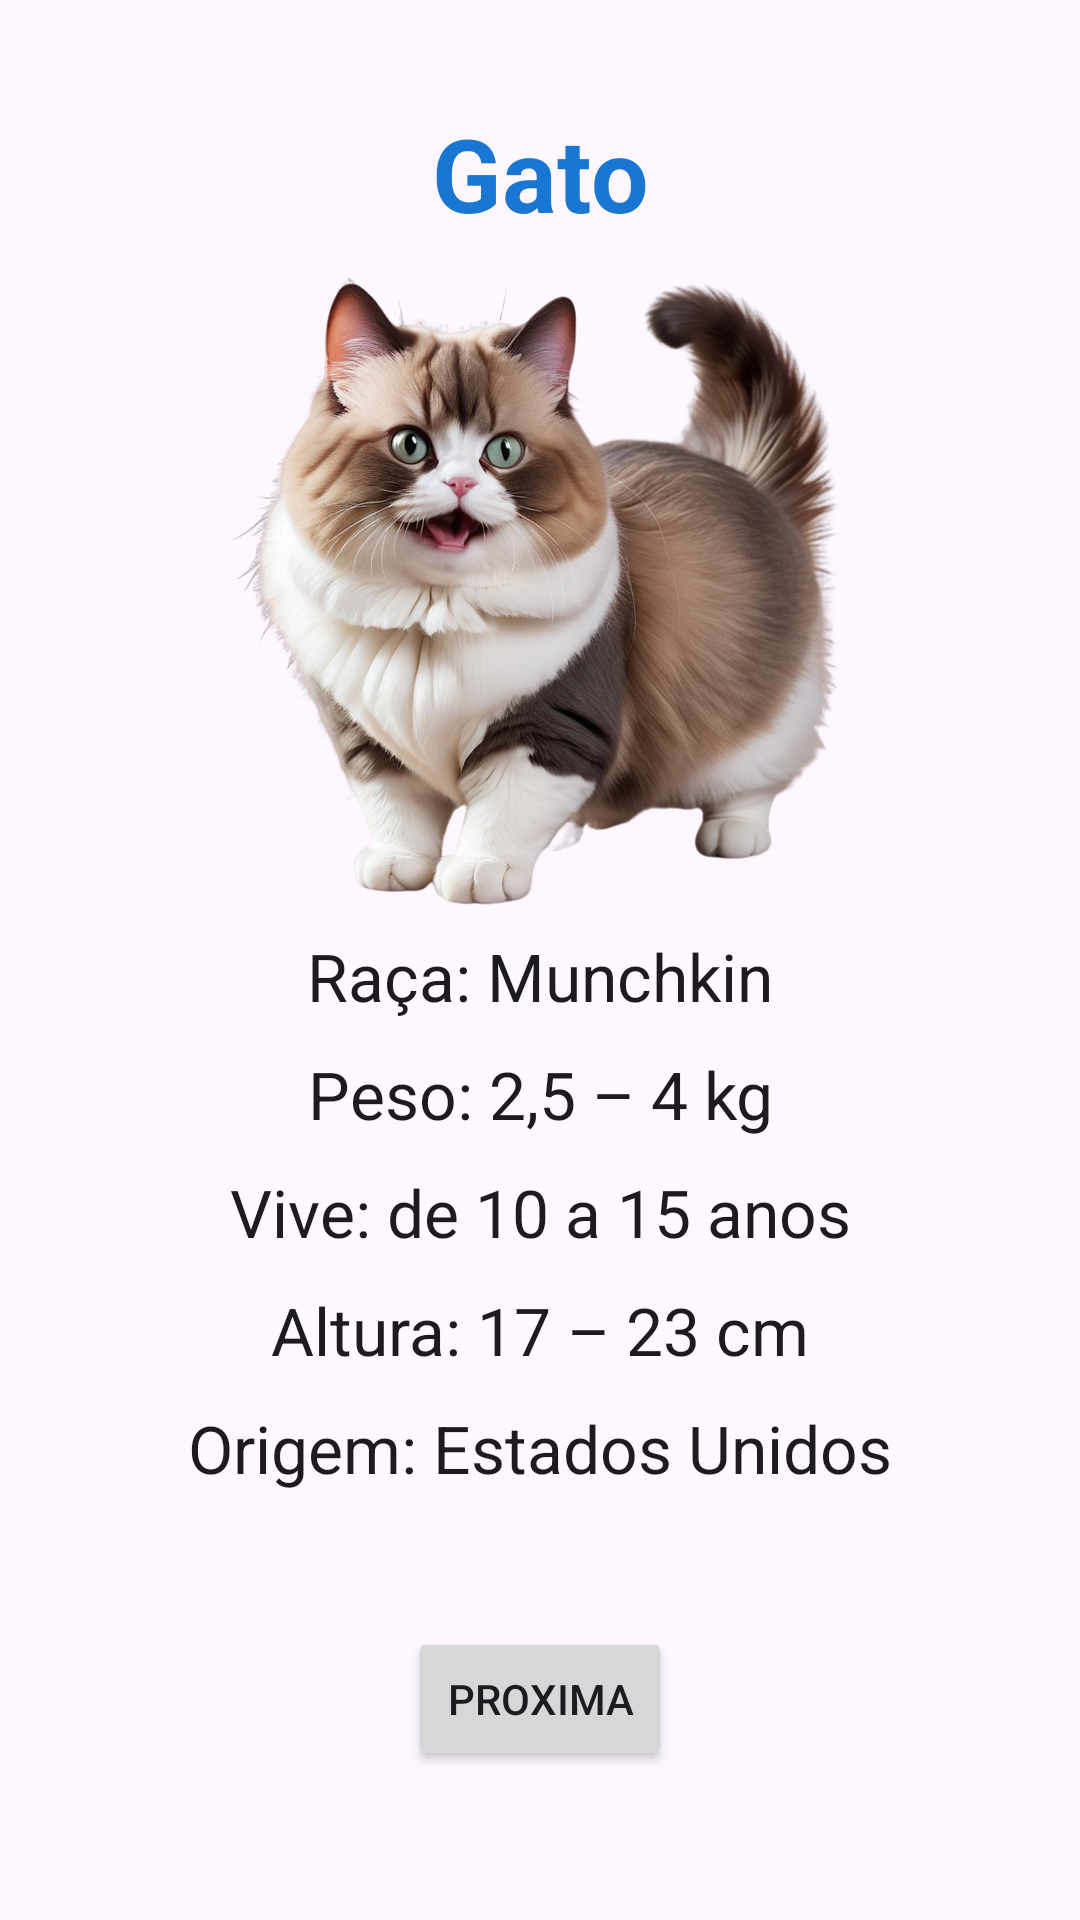

Layout XML and referenced resources for this Android screen:
<!-- AndroidManifest.xml: application theme Theme.QuizAnimal -->
<!-- res/layout/activity_cat.xml -->
<?xml version="1.0" encoding="utf-8"?>
<androidx.constraintlayout.widget.ConstraintLayout xmlns:android="http://schemas.android.com/apk/res/android"
    xmlns:app="http://schemas.android.com/apk/res-auto"
    xmlns:tools="http://schemas.android.com/tools"
    android:layout_width="match_parent"
    android:layout_height="match_parent"
    android:padding="5dp"
    tools:context=".ActivityCat">

    <TextView
        android:id="@+id/textViewAnimail1"
        android:layout_width="wrap_content"
        android:layout_height="wrap_content"
        android:layout_marginTop="30dp"
        android:text="@string/gato"
        android:textAppearance="@style/TextAppearance.AppCompat.Large"
        android:textColor="@color/colorPrimaryDark"
        android:textSize="34sp"
        android:textStyle="bold"
        app:layout_constraintEnd_toEndOf="parent"
        app:layout_constraintStart_toStartOf="parent"
        app:layout_constraintTop_toTopOf="parent" />

    <ImageView
        android:id="@+id/imageView"
        android:layout_width="wrap_content"
        android:layout_height="wrap_content"
        app:layout_constraintEnd_toEndOf="parent"
        app:layout_constraintStart_toStartOf="parent"
        app:layout_constraintTop_toBottomOf="@+id/textViewAnimail1"
        app:srcCompat="@drawable/munchkin"
        android:contentDescription="@string/contentDescription_Img_gato"
        />

    <TextView
        android:id="@+id/textViewRaca"
        android:layout_width="wrap_content"
        android:layout_height="wrap_content"
        android:text="@string/raca_munchkin"
        android:textAppearance="@style/TextAppearance.AppCompat.Large"
        app:layout_constraintEnd_toEndOf="parent"
        app:layout_constraintStart_toStartOf="parent"
        app:layout_constraintTop_toBottomOf="@+id/imageView" />

    <TextView
        android:id="@+id/textViewPeso"
        android:layout_width="wrap_content"
        android:layout_height="wrap_content"
        android:layout_marginTop="10dp"
        android:text="@string/peso_gato"
        android:textAppearance="@style/TextAppearance.AppCompat.Large"
        app:layout_constraintEnd_toEndOf="parent"
        app:layout_constraintStart_toStartOf="parent"
        app:layout_constraintTop_toBottomOf="@+id/textViewRaca" />

    <TextView
        android:id="@+id/textViewExpectativa"
        android:layout_width="wrap_content"
        android:layout_height="wrap_content"
        android:layout_marginTop="10dp"
        android:text="@string/vida_gato"
        android:textAppearance="@style/TextAppearance.AppCompat.Large"
        app:layout_constraintEnd_toEndOf="parent"
        app:layout_constraintStart_toStartOf="parent"
        app:layout_constraintTop_toBottomOf="@+id/textViewPeso" />

    <TextView
        android:id="@+id/textViewAltura"
        android:layout_width="wrap_content"
        android:layout_height="wrap_content"
        android:layout_marginTop="10dp"
        android:text="@string/altura_gato"
        android:textAppearance="@style/TextAppearance.AppCompat.Large"
        app:layout_constraintEnd_toEndOf="parent"
        app:layout_constraintStart_toStartOf="parent"
        app:layout_constraintTop_toBottomOf="@+id/textViewExpectativa" />

    <TextView
        android:id="@+id/textViewOrigem"
        android:layout_width="wrap_content"
        android:layout_height="wrap_content"
        android:layout_marginTop="10dp"
        android:text="@string/origem_gato"
        android:textAppearance="@style/TextAppearance.AppCompat.Large"
        app:layout_constraintEnd_toEndOf="parent"
        app:layout_constraintStart_toStartOf="parent"
        app:layout_constraintTop_toBottomOf="@+id/textViewAltura" />

    <Button
        android:id="@+id/buttonPerguntas"
        android:layout_width="wrap_content"
        android:layout_height="wrap_content"
        android:text="@string/proxima"
        app:layout_constraintBottom_toBottomOf="parent"
        app:layout_constraintEnd_toEndOf="parent"
        app:layout_constraintStart_toStartOf="parent"
        app:layout_constraintTop_toBottomOf="@+id/textViewOrigem" />

</androidx.constraintlayout.widget.ConstraintLayout>
<!-- resources referenced by this layout -->
<resources>
  <color name="colorPrimaryDark">#1976D2</color>
  <!-- drawable munchkin: png bitmap (drawable-hdpi, 162278 bytes) -->
  <string name="altura_gato">Altura: 17 – 23 cm</string>
  <string name="contentDescription_Img_gato">Imagem gato</string>
  <string name="gato">Gato</string>
  <string name="origem_gato">Origem: Estados Unidos</string>
  <string name="peso_gato">Peso: 2,5 – 4 kg</string>
  <string name="proxima">Proxima</string>
  <string name="raca_munchkin">Raça: Munchkin</string>
  <string name="vida_gato">Vive: de 10 a 15 anos</string>
  <style name="Theme.QuizAnimal" parent="Base.Theme.QuizAnimal" />
  <style name="Base.Theme.QuizAnimal" parent="Theme.Material3.DayNight.NoActionBar">
          
          
      </style>
</resources>
